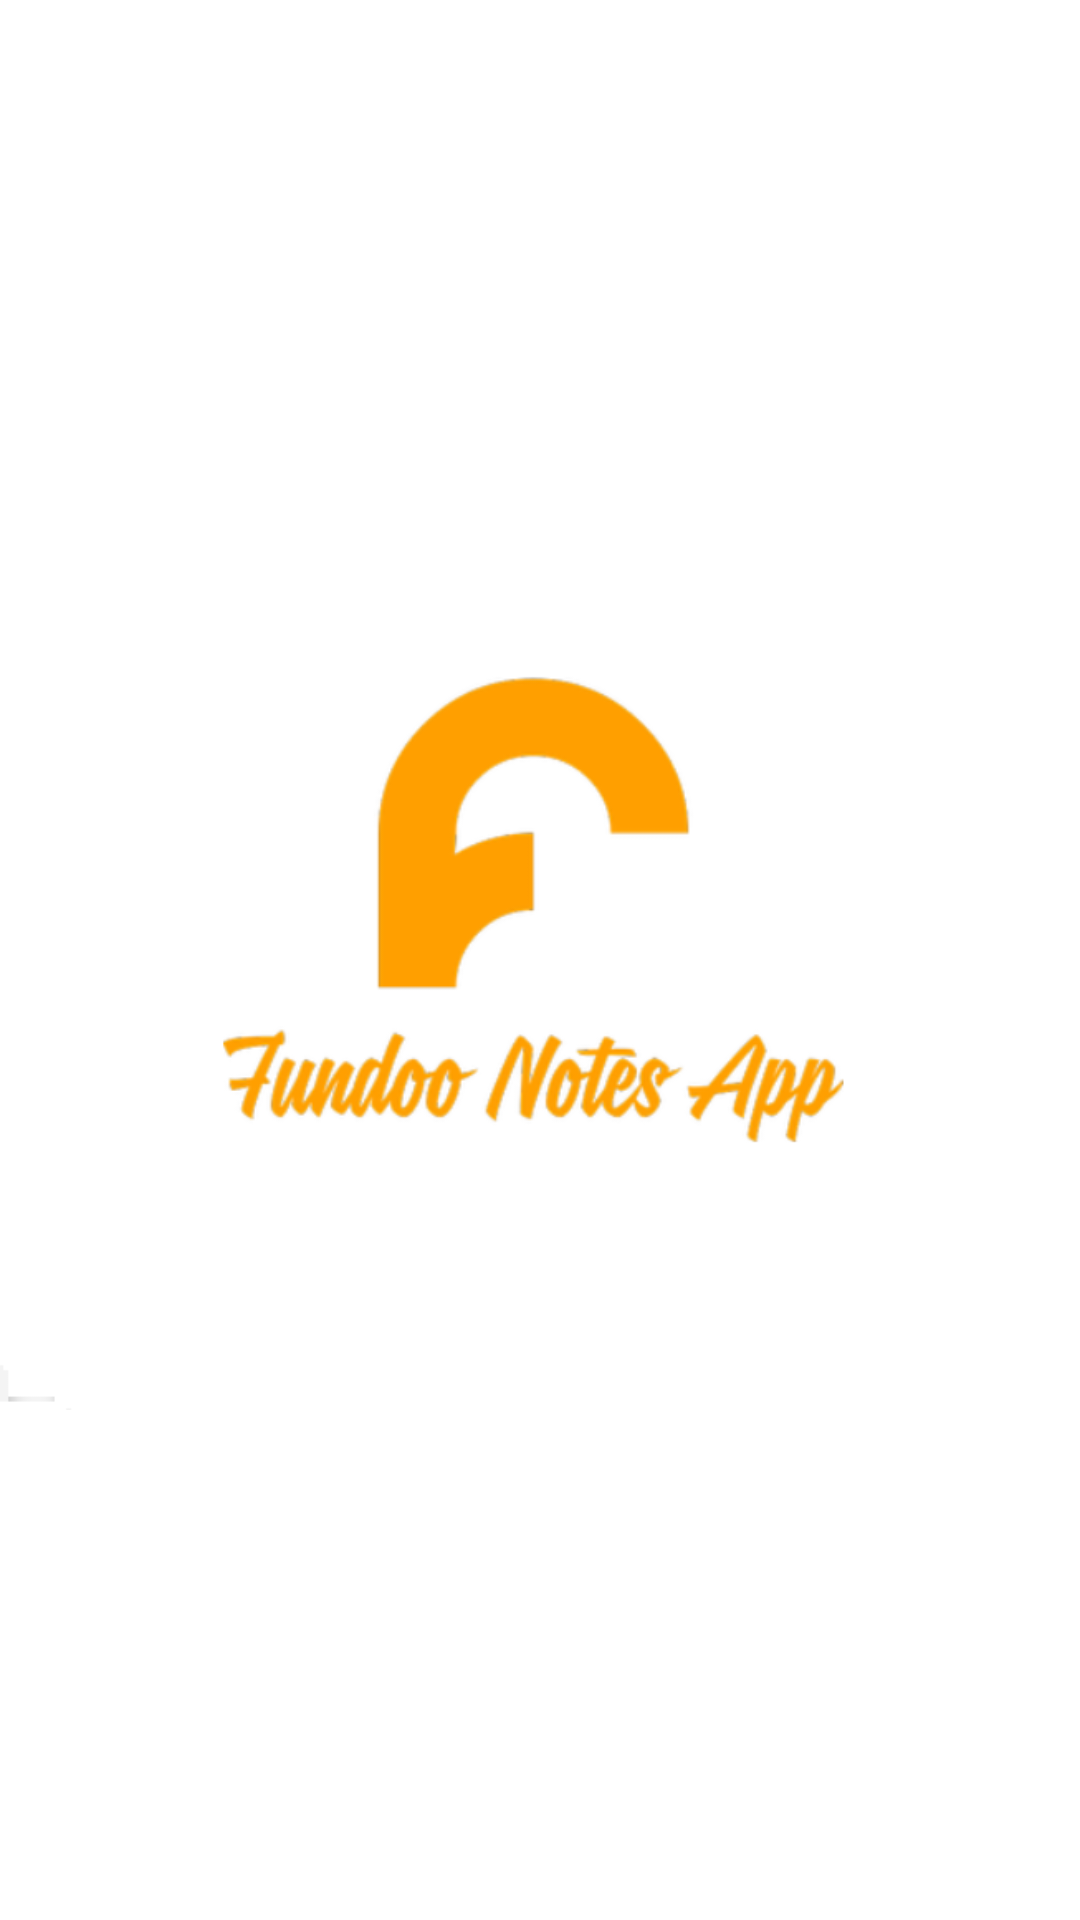

Produce the Android XML layout that renders to this screen, including the resource entries it uses.
<!-- AndroidManifest.xml: application theme Theme.LoginApp -->
<!-- res/layout/activity_splash_screen.xml -->
<?xml version="1.0" encoding="utf-8"?>
<androidx.constraintlayout.widget.ConstraintLayout xmlns:android="http://schemas.android.com/apk/res/android"
    xmlns:app="http://schemas.android.com/apk/res-auto"
    xmlns:tools="http://schemas.android.com/tools"
    android:layout_width="match_parent"
    android:layout_height="match_parent"
    android:background="#FFFFFF"
    tools:context=".UI.Activity.SplashScreenActivity">

    <ImageView
        android:id="@+id/imageView"
        android:layout_width="wrap_content"
        android:layout_height="wrap_content"
        app:layout_constraintBottom_toBottomOf="parent"
        app:layout_constraintEnd_toEndOf="parent"
        app:layout_constraintHorizontal_bias="0.5"
        app:layout_constraintStart_toStartOf="parent"
        app:layout_constraintTop_toTopOf="parent"
        app:srcCompat="@drawable/fundoo_logo" />
</androidx.constraintlayout.widget.ConstraintLayout>
<!-- resources referenced by this layout -->
<resources>
  <!-- drawable fundoo_logo: png bitmap (drawable, 50772 bytes) -->
  <style name="Theme.LoginApp" parent="Theme.MaterialComponents.DayNight.NoActionBar">
          
          <item name="colorPrimary">@color/purple_500</item>
          <item name="colorPrimaryVariant">@color/purple_700</item>
          <item name="colorOnPrimary">@color/white</item>
          
          <item name="colorSecondary">@color/teal_200</item>
          <item name="colorSecondaryVariant">@color/teal_700</item>
          <item name="colorOnSecondary">@color/black</item>
          
          <item name="android:statusBarColor" tools:targetApi="l">?attr/colorPrimaryVariant</item>
          
      </style>
  <!-- not gathered from this repository: default colours our renderer supplied (Android Studio template values) -->
  <color name="purple_500">#FF6200EE</color>
  <color name="purple_700">#FF3700B3</color>
  <color name="teal_200">#FF03DAC5</color>
  <color name="teal_700">#FF018786</color>
  <color name="black">#FF000000</color>
  <color name="white">#FFFFFFFF</color>
</resources>
